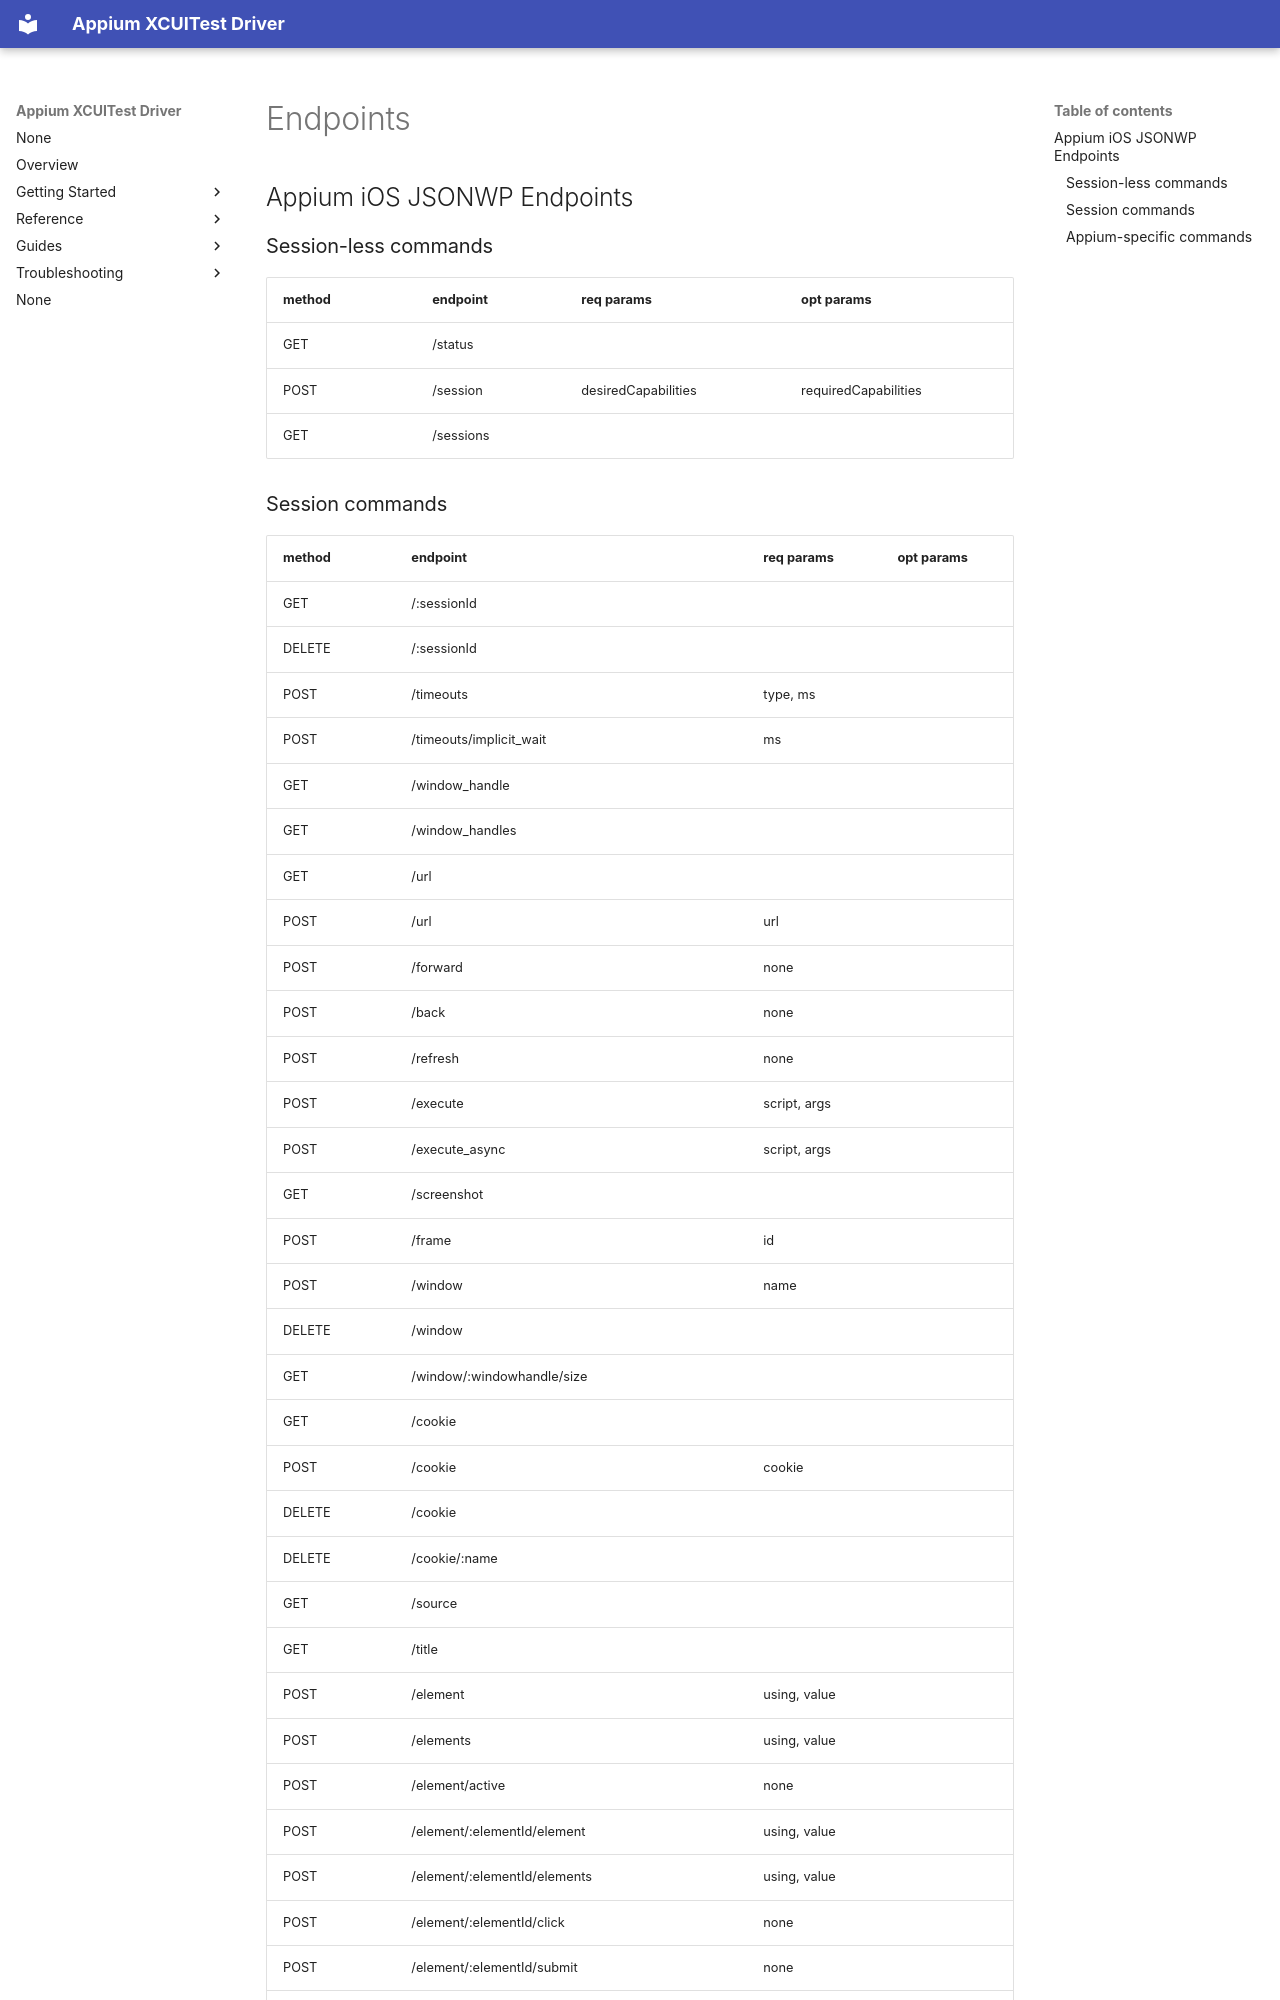

repository: appium/appium-xcuitest-driver · page: endpoints/index.html · generator: mkdocs

## Appium iOS JSONWP Endpoints

### Session-less commands

| method | endpoint                                 | req params | opt params |
| ------ | ---------------------------------------- | ---------- | ---------- |
| GET    | /status                                  | | |
| POST   | /session                                 | desiredCapabilities | requiredCapabilities |
| GET    | /sessions                                | | |
